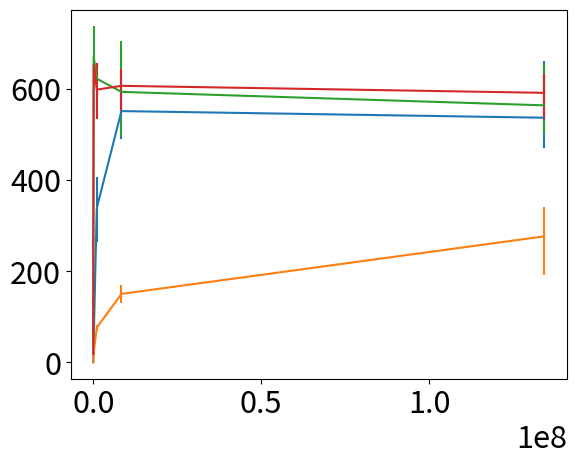

Reproduce this figure in Python. (Note: this script raises an exception after producing the figure.)
import numpy as np
import matplotlib.pyplot as plt

N = 3

plt.rcParams.update({'font.size': 22})


# with 1MB requests

s3_put_1KB = [0.29, 0.26, 0.29 ]
s3_getobject_1KB = [0.58, 0.52, 0.59]

s3_put_10KB = [1.5, 1.7, 1.5, 1.5]
s3_getobject_10KB = [3.9, 4, 3.75, 4.9 ]

s3_put_100KB = [22.9, 21.7, 17.8,  21.1]
s3_getobject_100KB = [58.4, 39.5, 48.3, 48.8 ]

s3_put_1MB = [74,78,74,76,79, 65, 67, 81, 76, 80, 81 , 87, 75] #Mb/s
#s3_get_1MB = [145,86,119,117,129] # Mb/s
s3_getobject_1MB = [227,340,432, 394, 348, 351, 279, 336] # Mb/s


s3_put_10MB = [152, 140 , 165, 140, 120, 130, 147, 158, 172, 146, 163, 169] #Mb/s
#s3_getdownload_10MB = [463, 450, 460, 490] # Mb/s
#s3_getobject_10MB = [650, 722, 720, 599, 576, 518, 521, 511, 467, 494] # Mb/s
s3_getobject_10MB = [650, 620, 599, 576, 518, 521, 511, 467, 494] # Mb/s

# with 100MB requests
s3_put_100MB = [223,280,305,195,151,267, 341, 341, 330, 329 ] #Mb/s
#s3_get_100MB = [514,499,514,513, 500,513] # Mb/s
s3_getobject_100MB = [468, 495,470, 488, 509, 664, 659 ] # Mb/s

# with 1GB requests
#s3_put_1GB = [270, 195, 332, 216, 182] #Mb/s
#s3_get_1GB = [513, 510, 512, 512, 496] # Mb/s -- only get_object works (otherwise disk error)

#3x cluster of c4.8xlarge (3 shards, no replicas)
rediscluster_put_1MB = [ 614, 490, 551, 551, 551] #Mb/s 613
rediscluster_get_1MB = [ 614, 490, 552, 552, 552] # Mb/s 614

rediscluster_put_100MB = [484, 484, 484, 484, 497] #Mb/s
rediscluster_get_100MB = [486, 486, 485, 486, 507] # Mb/s

rediscluster_put_1GB = [] #TTL exhausted error #Mb/s
rediscluster_get_1GB = [] # Mb/s

#c4.8xlarge

redis_put_1KB = [29,28, 26 , 29, 31 ] #Mb/s
redis_get_1KB = [41,40.4, 40.8, 39, 40  ] # Mb/s

redis_put_10KB = [202,219, 220] #Mb/s
redis_get_10KB = [251,259, 267] # Mb/s

redis_put_100KB = [609,574, 705, 577,653] #Mb/s
redis_get_100KB = [615,609, 719, 748,655 ] # Mb/s

redis_put_1MB = [645, 646, 550, 618, 618 ] #Mb/s
redis_get_1MB = [655, 655, 552, 623, 623] # Mb/s

redis_put_10MB = [650, 494, 493, 648 ] #Mb/s #FIXME: placeholder
redis_get_10MB = [650, 500, 493, 728] # Mb/s #FIXME: placeholder

redis_put_100MB = [499, 599, 494, 680] #Mb/s
redis_get_100MB = [501, 561, 501,690 ] # Mb/s

#redis_put_1GB = [] #TTL exhausted error #Mb/s
#redis_get_1GB = [] # Mb/s

crail_put_1KB = [5, 5.05, 5.1 ] #5000 trials
crail_get_1KB = [18.3, 17.8, 18.9]

crail_put_10KB = [108,96, 105 ]
crail_get_10KB = [132,126, 134]

crail_put_100KB = [637,632, 632, 635, 664]
crail_get_100KB = [653, 653, 657, 643, 656]

crail_put_1MB = [555, 672, 549, 669, 605, 608, 630]
crail_get_1MB = [554, 576, 502, 677, 616, 616, 643]

crail_put_10MB = [621, 508, 638, 635, 610] 
crail_get_10MB = [620, 514, 643, 643, 610] 

crail_put_100MB = [622, 506, 620]
crail_get_100MB = [ 632, 507, 633]

crail_put_1GB = [] # no space on device
crail_get_1GB = [] # no space on device


x = [1024, (1024*8), (1024*128), (1024*1024), (1024*1024*8), (1024*1024*128)]

s3_puts = (s3_put_1KB, s3_put_10KB, s3_put_100KB, s3_put_1MB, s3_put_10MB, s3_put_100MB)
s3_gets = (s3_getobject_1KB, s3_getobject_10KB, s3_getobject_100KB, s3_getobject_1MB, s3_getobject_10MB, s3_getobject_100MB)
s3_puts_mean = [np.mean(i) for i in s3_puts]
s3_gets_mean = [np.mean(i) for i in s3_gets]
s3_puts_p10 = [np.mean(i) - np.percentile(i,10) for i in s3_puts]
s3_gets_p10 = [np.mean(i) - np.percentile(i,10) for i in s3_gets]
s3_puts_p90 = [np.percentile(i,90) - np.mean(i) for i in s3_puts]
s3_gets_p90 = [np.percentile(i,90) - np.mean(i) for i in s3_gets]

redis_puts = (redis_put_1KB, redis_put_10KB, redis_put_100KB, redis_put_1MB, redis_put_10MB, redis_put_100MB)
redis_gets = (redis_get_1KB, redis_get_10KB, redis_get_100KB, redis_get_1MB, redis_get_10MB, redis_get_100MB)
redis_puts_mean = [np.mean(i) for i in redis_puts]
redis_gets_mean = [np.mean(i) for i in redis_gets]
redis_puts_p10 = [np.mean(i) - np.percentile(i,10) for i in redis_puts]
redis_gets_p10 = [np.mean(i) - np.percentile(i,10) for i in redis_gets]
redis_puts_p90 = [np.percentile(i,90) - np.mean(i) for i in redis_puts]
redis_gets_p90 = [np.percentile(i,90) - np.mean(i) for i in redis_gets]

crail_puts = (crail_put_1KB, crail_get_10KB, crail_get_100KB, crail_put_1MB, crail_put_10MB, crail_put_100MB)
crail_gets = (crail_get_1KB, crail_get_10KB, crail_get_100KB, crail_get_1MB, crail_get_10MB, crail_get_100MB)
crail_puts_mean = [np.mean(i) for i in crail_puts]
crail_gets_mean = [np.mean(i) for i in crail_gets]
crail_puts_p10 = [np.mean(i) - np.percentile(i,10) for i in crail_puts]
crail_gets_p10 = [np.mean(i) - np.percentile(i,10) for i in crail_gets]
crail_puts_p90 = [np.percentile(i,90) - np.mean(i) for i in crail_puts]
crail_gets_p90 = [np.percentile(i,90) - np.mean(i) for i in crail_gets]


#fig, ax = plt.figure()
fig, ax = plt.subplots(1,1)
s3_get = ax.errorbar(x, s3_gets_mean, yerr=[s3_gets_p10, s3_gets_p90])
s3_put = ax.errorbar(x, s3_puts_mean, yerr=[s3_puts_p10, s3_puts_p90])
redis_get = ax.errorbar(x, redis_gets_mean, yerr=np.vstack([redis_gets_p10, redis_gets_p90]))
crail_get = ax.errorbar(x, crail_gets_mean, yerr=np.vstack([crail_gets_p10, crail_gets_p90]))
ax.set_xscale("log", nonposx='clip')
ax.legend((s3_get, s3_put, redis_get, crail_get), ('S3 GET', 'S3 PUT', 'Redis GET', 'Crail-ReFlex GET'), loc='upper left')
ax.set_ylabel('Mb/s')
ax.set_xlabel('I/O size (bytes)')
plt.show()
exit(0)

puts_p10 = [np.mean(i) - np.percentile(i, 10) for i in [s3_put, redis_put, crail_put]]
gets_p10 = [np.mean(i) - np.percentile(i, 10) for i in [s3_get, redis_get, crail_get]]

puts_p90 = [np.percentile(i, 90) - np.mean(i) for i in [s3_put, redis_put, crail_put]]
gets_p90 = [np.percentile(i, 90) - np.mean(i) for i in [s3_get, redis_get, crail_get]]


put_s3 = np.mean(s3_put) 
get_s3 = np.mean(s3_get) 


put_crail = np.mean(crail_put)
get_crail = np.mean(crail_get)

puts = (put_s3, put_redis, put_crail)
gets = (get_s3, get_redis, get_crail)

puts_std = (np.std(s3_put), np.std(redis_put), np.std(crail_put))
gets_std = (np.std(s3_get), np.std(redis_get), np.std(crail_get))

puts_p10 = [np.mean(i) - np.percentile(i, 10) for i in [s3_put, redis_put, crail_put]]
gets_p10 = [np.mean(i) - np.percentile(i, 10) for i in [s3_get, redis_get, crail_get]]

puts_p90 = [np.percentile(i, 90) - np.mean(i) for i in [s3_put, redis_put, crail_put]]
gets_p90 = [np.percentile(i, 90) - np.mean(i) for i in [s3_get, redis_get, crail_get]]

ind = np.arange(N)
width = 0.35

#fig, ax = plt.subplots()
fig, (ax,ax2) = plt.subplots(2, 1, sharex=True)
#rects1 = ax.bar(ind, puts, width, color = 'b', yerr=puts_std)
#rects2 = ax.bar(ind + width, gets, width, color = 'g', yerr=gets_std)
rects1 = ax.bar(ind, puts, width, color = 'b', yerr=np.vstack([puts_p10, puts_p90]))
rects2 = ax.bar(ind + width, gets, width, color = 'g', yerr=np.vstack([gets_p10, gets_p90]))

#rects1 = ax2.bar(ind, puts, width, color = 'b', yerr=puts_std)
#rects2 = ax2.bar(ind + width, gets, width, color = 'g', yerr=gets_std)
rects1 = ax2.bar(ind, puts, width, color = 'b', yerr=np.vstack([puts_p10, puts_p90]))
rects2 = ax2.bar(ind + width, gets, width, color = 'g', yerr=np.vstack([gets_p10, gets_p90]))
# add some text for labels, title and axes ticks
ax2.set_ylim(0,1000)
ax.set_ylim(40000,140000)

# hide the spines between ax and ax2
ax.spines['bottom'].set_visible(False)
ax2.spines['top'].set_visible(False)

ax.set_ylabel('Latency (us)')
ax.set_title('Unloaded latency for 1KB requests')
ax2.set_xticks(ind + width / 2)
ax.set_xticklabels(('S3', 'Redis', 'Crail-ReFlex'))

ax.legend((rects1[0], rects2[0]), ('PUT', 'GET'))


def autolabel(rects):
    """
    Attach a text label above each bar displaying its height
    """
    for rect in rects:
        height = rect.get_height()
        ax.text(rect.get_x() + rect.get_width()/2., 1.05*height,
                '%d' % int(height),
                ha='center', va='bottom')
        ax2.text(rect.get_x() + rect.get_width()/2., 1.05*height,
                '%d' % int(height),
                ha='center', va='bottom')

autolabel(rects1)
autolabel(rects2)

plt.show()
